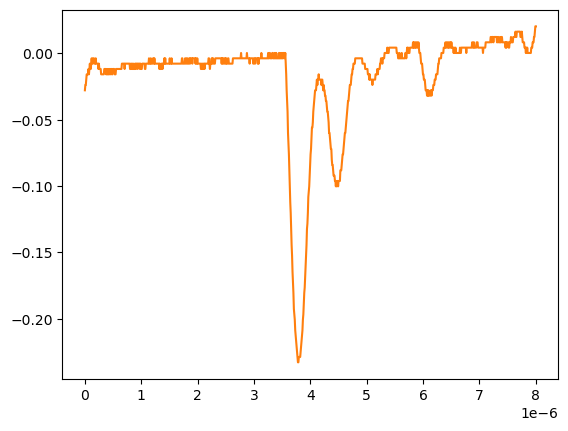

Values plotted in this chart, from the file beside it:
# KEYSIGHT TECHNOLOGIES, MSO-X 3024T, MY58262555, 07.30.2019051434
# time, 1
# 2024-09-12 15:46:11.650019
0.000000000000000000e+00, -2.787939999999999863e-02
8.008008008008007187e-09, -2.385929999999999995e-02
1.601601601601601437e-08, -2.385929999999999995e-02
2.402402402402402322e-08, -1.983920000000000128e-02
3.203203203203202875e-08, -1.581909999999999913e-02
4.004004004004003428e-08, -1.581909999999999913e-02
4.804804804804804643e-08, -1.581909999999999913e-02
5.605605605605605196e-08, -1.581909999999999913e-02
6.406406406406405750e-08, -1.179900000000000046e-02
7.207207207207206965e-08, -1.581909999999999913e-02
8.008008008008006856e-08, -1.179900000000000046e-02
8.808808808808808071e-08, -7.778900000000000051e-03
9.609609609609609286e-08, -1.179900000000000046e-02
1.041041041041040918e-07, -1.179900000000000046e-02
1.121121121121121039e-07, -7.778900000000000051e-03
1.201201201201201028e-07, -3.758800000000000075e-03
1.281281281281281150e-07, -7.778900000000000051e-03
1.361361361361361271e-07, -7.778900000000000051e-03
1.441441441441441393e-07, -3.758800000000000075e-03
1.521521521521521250e-07, -3.758800000000000075e-03
1.601601601601601371e-07, -3.758800000000000075e-03
1.681681681681681493e-07, -7.778900000000000051e-03
1.761761761761761614e-07, -7.778900000000000051e-03
1.841841841841841736e-07, -7.778900000000000051e-03
1.921921921921921857e-07, -3.758800000000000075e-03
2.002002002002001714e-07, -7.778900000000000051e-03
2.082082082082081836e-07, -7.778900000000000051e-03
2.162162162162161957e-07, -7.778900000000000051e-03
2.242242242242242079e-07, -7.778900000000000051e-03
2.322322322322322200e-07, -7.778900000000000051e-03
2.402402402402402057e-07, -1.179900000000000046e-02
2.482482482482482178e-07, -7.778900000000000051e-03
2.562562562562562300e-07, -1.179900000000000046e-02
2.642642642642642421e-07, -1.179900000000000046e-02
2.722722722722722543e-07, -1.179900000000000046e-02
2.802802802802802664e-07, -1.179900000000000046e-02
2.882882882882882786e-07, -1.581909999999999913e-02
2.962962962962962907e-07, -1.581909999999999913e-02
3.043043043043042499e-07, -1.581909999999999913e-02
3.123123123123122621e-07, -1.581909999999999913e-02
3.203203203203202742e-07, -1.581909999999999913e-02
3.283283283283282864e-07, -1.581909999999999913e-02
3.363363363363362985e-07, -1.581909999999999913e-02
3.443443443443443107e-07, -1.179900000000000046e-02
3.523523523523523228e-07, -1.179900000000000046e-02
3.603603603603603350e-07, -1.179900000000000046e-02
3.683683683683683471e-07, -1.179900000000000046e-02
3.763763763763763593e-07, -1.581909999999999913e-02
3.843843843843843714e-07, -1.179900000000000046e-02
3.923923923923923307e-07, -1.581909999999999913e-02
4.004004004004003428e-07, -1.179900000000000046e-02
4.084084084084083550e-07, -1.581909999999999913e-02
4.164164164164163671e-07, -1.581909999999999913e-02
4.244244244244243793e-07, -1.179900000000000046e-02
4.324324324324323914e-07, -1.581909999999999913e-02
4.404404404404404036e-07, -1.179900000000000046e-02
4.484484484484484157e-07, -1.179900000000000046e-02
4.564564564564564279e-07, -1.581909999999999913e-02
... 942 more rows
